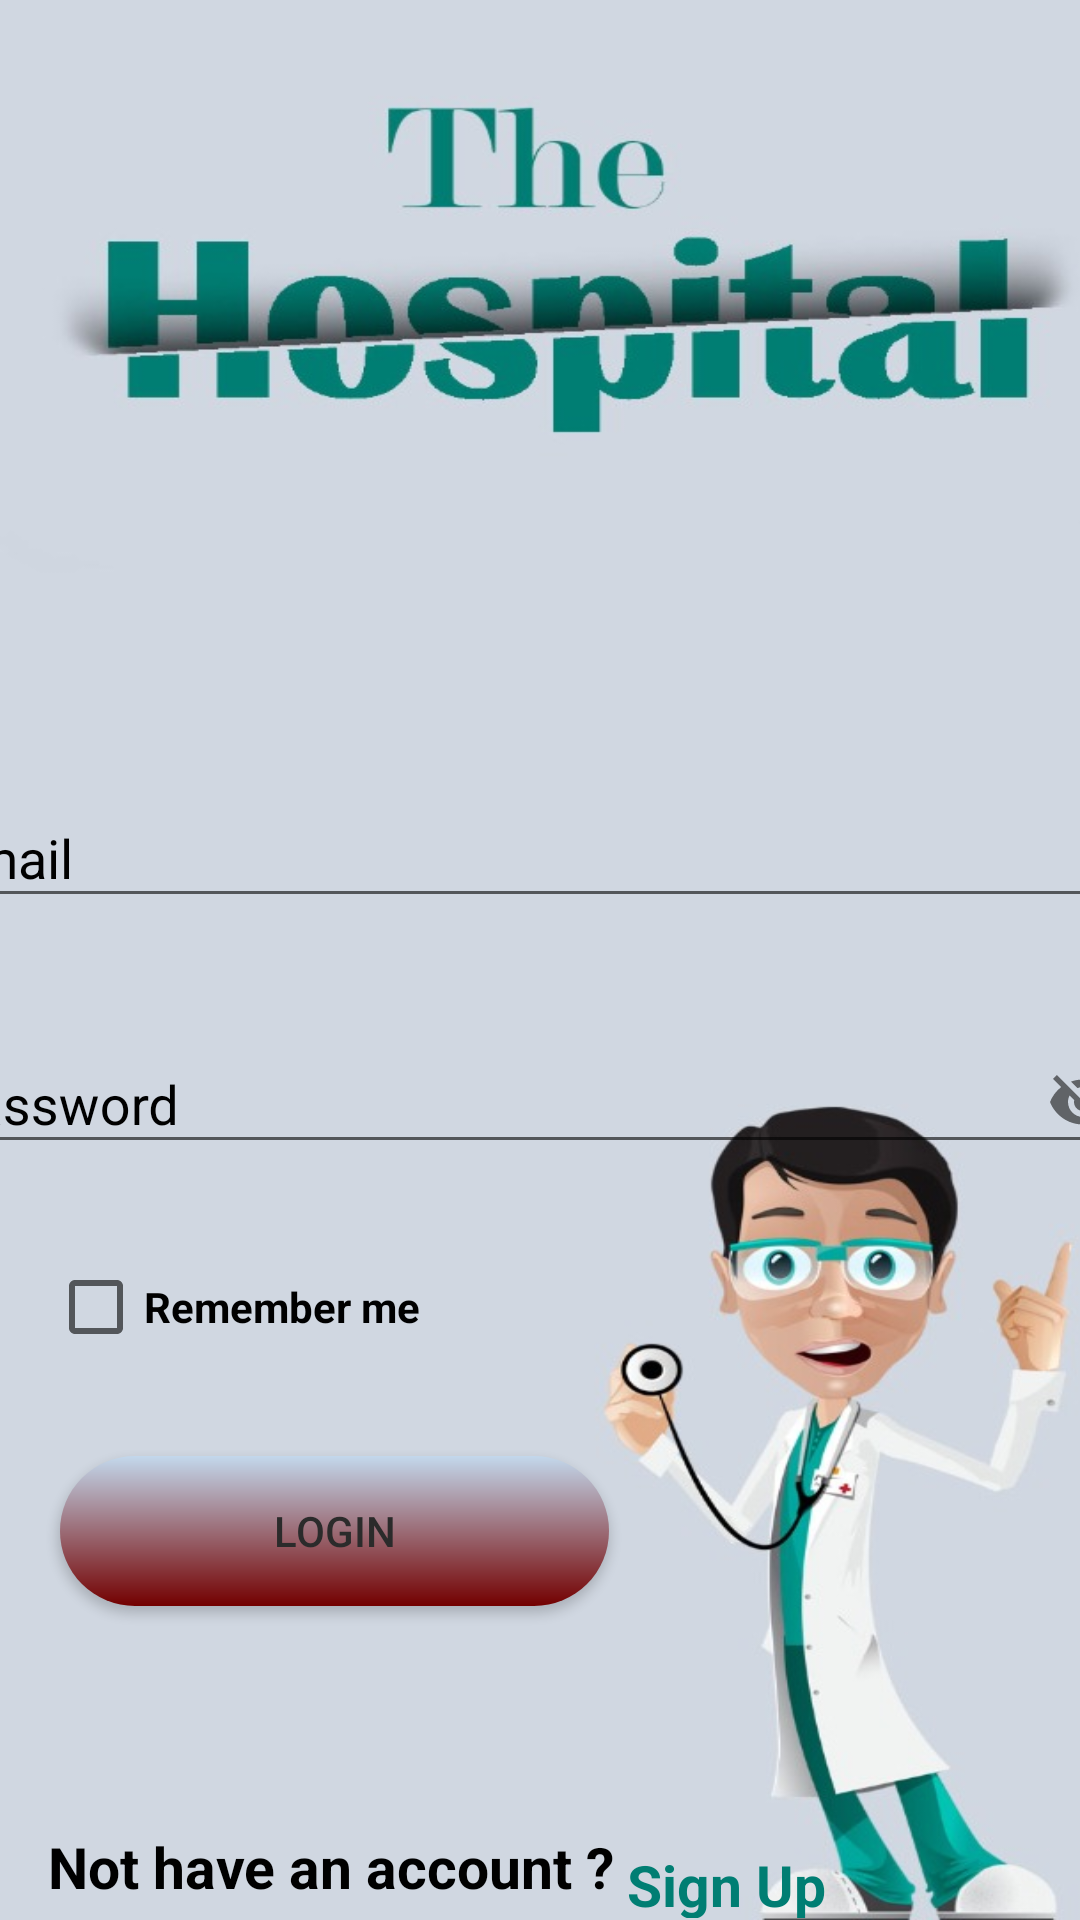

The Android layout XML behind this screen, and the referenced resources:
<!-- AndroidManifest.xml: application theme AppTheme -->
<!-- res/layout/activity_login.xml -->
<?xml version="1.0" encoding="utf-8"?>
<androidx.constraintlayout.widget.ConstraintLayout
    xmlns:android="http://schemas.android.com/apk/res/android"
    xmlns:tools="http://schemas.android.com/tools"
    xmlns:app="http://schemas.android.com/apk/res-auto"
    android:layout_width="match_parent"
    android:layout_height="match_parent"
 android:background="@drawable/loginback"
    tools:context=".login">


  <Button
      android:id="@+id/buttonLogin"
      android:layout_width="183dp"
      android:layout_height="50dp"
      android:layout_margin="20dp"
      android:layout_marginStart="52dp"
      android:layout_marginLeft="52dp"
      android:layout_marginTop="2dp"
      android:layout_marginBottom="160dp"
      android:background="@drawable/btn_round"
      android:text="Login"
      android:textColor="#2B2B2B"
      app:layout_constraintBottom_toTopOf="@+id/tq"
      app:layout_constraintStart_toStartOf="parent"
      app:layout_constraintTop_toBottomOf="@+id/textpass" />

  <TextView
      android:id="@+id/tq"
      android:layout_width="wrap_content"
      android:layout_height="26dp"
      android:layout_marginStart="16dp"
      android:layout_marginLeft="16dp"
      android:layout_marginTop="50dp"
      android:layout_marginBottom="1dp"
      android:text="Not have an account ?"
      android:textColor="	#000000"
      android:textSize="19dp"
      android:textStyle="bold"
      app:layout_constraintBottom_toBottomOf="parent"
      app:layout_constraintEnd_toStartOf="@+id/tsignup"
      app:layout_constraintStart_toStartOf="parent"
      app:layout_constraintTop_toBottomOf="@+id/buttonLogin" />

  <com.google.android.material.textfield.TextInputLayout
      android:id="@+id/email"
      android:layout_width="409dp"
      android:layout_height="wrap_content"
      android:layout_marginStart="1dp"
      android:layout_marginTop="250dp"
      android:layout_marginEnd="1dp"
      android:layout_marginBottom="1dp"
      android:textColor="#000000"
      android:textColorHint="#000000"
      app:errorEnabled="true"
      app:layout_constraintBottom_toTopOf="@+id/textpass"
      app:layout_constraintEnd_toEndOf="parent"
      app:layout_constraintStart_toStartOf="parent"
      app:layout_constraintTop_toTopOf="parent">

    <com.google.android.material.textfield.TextInputEditText
        android:id="@+id/emailText"
        android:layout_width="match_parent"
        android:layout_height="wrap_content"
        android:hint="Email" />
  </com.google.android.material.textfield.TextInputLayout>

  <com.google.android.material.textfield.TextInputLayout
      android:id="@+id/textpass"
      android:layout_width="409dp"
      android:layout_height="wrap_content"
      android:layout_marginStart="1dp"
      android:layout_marginTop="1dp"
      android:layout_marginEnd="1dp"
      android:layout_marginBottom="50dp"
      android:textColor="#000000"
      android:textColorHint="#000000"
      app:layout_constraintBottom_toTopOf="@+id/buttonLogin"
      app:errorEnabled="true"
      app:layout_constraintEnd_toEndOf="parent"
      app:layout_constraintStart_toStartOf="parent"
      app:layout_constraintTop_toBottomOf="@+id/email"
      app:passwordToggleEnabled="true">

    <com.google.android.material.textfield.TextInputEditText
        android:id="@+id/pass_id"
        android:layout_width="match_parent"
        android:layout_height="wrap_content"
        android:hint="Password" />
  </com.google.android.material.textfield.TextInputLayout>

  <TextView
      android:id="@+id/tsignup"
      android:layout_width="75dp"
      android:layout_height="24dp"
      android:layout_marginStart="4dp"
      android:layout_marginLeft="4dp"
      android:layout_marginTop="80dp"
      android:layout_marginBottom="1dp"
      android:text="Sign Up"
      android:textColor="#007E73"
      android:textSize="19dp"
      android:textStyle="bold"
      app:layout_constraintBottom_toBottomOf="parent"
      app:layout_constraintStart_toEndOf="@+id/tq"
      app:layout_constraintTop_toBottomOf="@+id/buttonLogin"
      app:layout_constraintVertical_bias="0.404" />

  <CheckBox
      android:id="@+id/remember_checkBox"
      android:layout_width="wrap_content"
      android:layout_height="wrap_content"
      android:layout_marginStart="16dp"
      android:layout_marginLeft="16dp"
      android:layout_marginTop="8dp"
      android:text="Remember me"
      android:textStyle="bold"
      app:layout_constraintStart_toStartOf="parent"
      app:layout_constraintTop_toBottomOf="@+id/textpass" />


</androidx.constraintlayout.widget.ConstraintLayout>
<!-- resources referenced by this layout -->
<resources>
  <!-- drawable btn_round (drawable) -->
  <?xml version="1.0" encoding="utf-8"?>
  <shape xmlns:android="http://schemas.android.com/apk/res/android"
      android:shape="rectangle">
      <gradient
          android:angle="270"
          android:startColor="#C3D8EC"
          android:endColor="#730000"/>
      <corners android:radius="40dp"/>
  </shape>
  <!-- drawable loginback: jpg bitmap (drawable, 89014 bytes) -->
  <style name="AppTheme" parent="Theme.AppCompat.Light.NoActionBar">
          
          <item name="colorPrimary">@color/colorPrimary</item>
          <item name="colorPrimaryDark">@color/colorPrimaryDark</item>
  
  
          <item name="windowNoTitle">true</item>
          <item name="windowActionBar">false</item>
          <item name="colorAccent">#000000</item>
      </style>
  <color name="colorPrimary">#49BEFF</color>
  <color name="colorPrimaryDark">#65DCE5</color>
</resources>
